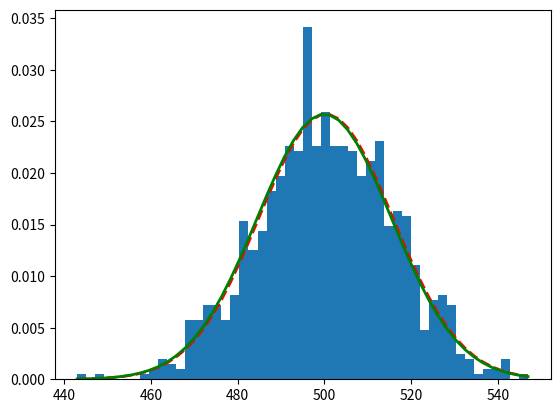

Recreate this plot in Python.
import numpy as np
import matplotlib.pyplot as plt

def stand_dev(sample, average):
    return np.sqrt(sum([(x-average)**2 for x in sample])/1000)

def gaussian(x, stand_dev, average):
    """Calcul de ke^u(x)"""
    k = 1 / np.sqrt(2 * np.pi * stand_dev * stand_dev)
    e = np.power(np.e, -np.power((x - average), 2) / (2 * np.power(stand_dev, 2)))
    return k*e

N = 1000  # Nombre de tirages
M = 1000  # Nombre d'experiences
probability = 0.50
sample = np.random.binomial(n=N, p=probability, size=M)
exp_average = sum(sample)/M
exp_stand_dev = stand_dev(sample, exp_average)  # Ecart type
# Affichage: Echantillon, Gaussienne théorique, Gaussienne experience
_, x, _ = plt.hist(sample, 50, density=True)
plt.plot(x, gaussian(x, exp_stand_dev, exp_average), 'r--', linewidth=2)
plt.plot(x, gaussian(x, stand_dev(sample, probability * N), probability * N), "g", linewidth=2)
plt.show()
